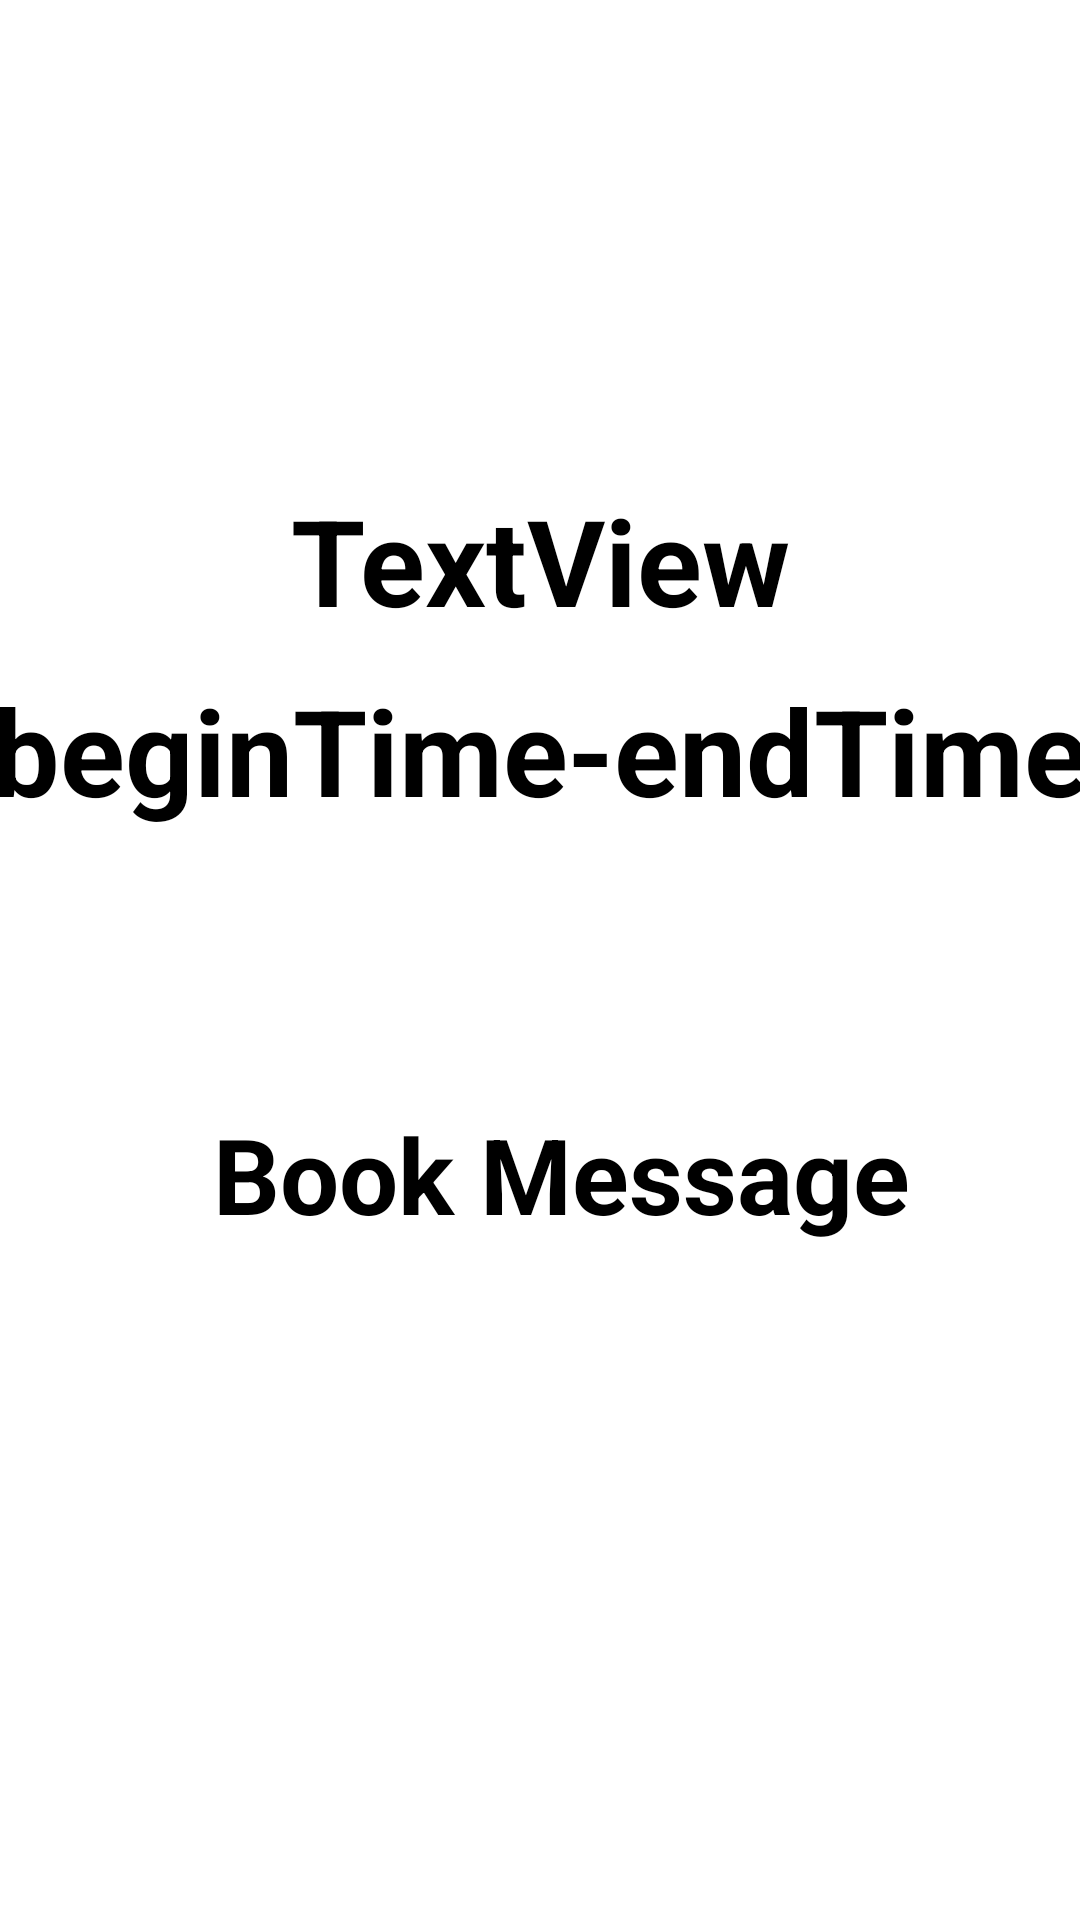

Write the Android layout XML for this screen, with the resource values it uses.
<!-- AndroidManifest.xml: application theme Theme.Book_my_court -->
<!-- res/layout/activity_book_message.xml -->
<?xml version="1.0" encoding="utf-8"?>
<androidx.constraintlayout.widget.ConstraintLayout xmlns:android="http://schemas.android.com/apk/res/android"
    xmlns:app="http://schemas.android.com/apk/res-auto"
    xmlns:tools="http://schemas.android.com/tools"
    android:layout_width="match_parent"
    android:layout_height="match_parent"
    tools:context=".BookMessageActivity">

    <ImageView
        android:id="@+id/mainImageView"
        android:layout_width="wrap_content"
        android:layout_height="wrap_content"
        android:layout_marginTop="340dp"
        app:layout_constraintEnd_toEndOf="parent"
        app:layout_constraintHorizontal_bias="0.495"
        app:layout_constraintStart_toStartOf="parent"
        app:layout_constraintTop_toTopOf="parent"
        app:srcCompat="@drawable/book_success" />

    <TextView
        android:id="@+id/txtTime1"
        android:layout_width="wrap_content"
        android:layout_height="53dp"
        android:layout_marginTop="10dp"
        android:text="beginTime"
        android:textSize="40sp"
        android:textStyle="bold"
        app:layout_constraintEnd_toStartOf="@+id/textView3"
        app:layout_constraintHorizontal_bias="0.5"
        app:layout_constraintStart_toStartOf="parent"
        app:layout_constraintTop_toBottomOf="@+id/textViewCourtName" />

    <TextView
        android:id="@+id/txtTime2"
        android:layout_width="wrap_content"
        android:layout_height="wrap_content"
        android:text="endTime"
        android:textSize="40sp"
        android:textStyle="bold"
        app:layout_constraintEnd_toEndOf="parent"
        app:layout_constraintHorizontal_bias="0.5"
        app:layout_constraintStart_toEndOf="@+id/textView3"
        app:layout_constraintTop_toTopOf="@+id/txtTime1" />

    <TextView
        android:id="@+id/textView3"
        android:layout_width="wrap_content"
        android:layout_height="wrap_content"
        android:text="-"
        android:textSize="40sp"
        android:textStyle="bold"
        app:layout_constraintEnd_toStartOf="@+id/txtTime2"
        app:layout_constraintHorizontal_bias="0.5"
        app:layout_constraintStart_toEndOf="@+id/txtTime1"
        app:layout_constraintTop_toTopOf="@+id/txtTime1" />

    <TextView
        android:id="@+id/txtInfo"
        android:layout_width="wrap_content"
        android:layout_height="wrap_content"
        android:layout_marginTop="28dp"
        android:text="Book Message"
        android:textSize="35sp"
        android:textStyle="bold"
        app:layout_constraintEnd_toEndOf="parent"
        app:layout_constraintHorizontal_bias="0.556"
        app:layout_constraintStart_toStartOf="parent"
        app:layout_constraintTop_toBottomOf="@+id/mainImageView" />

    <TextView
        android:id="@+id/textViewCourtName"
        android:layout_width="wrap_content"
        android:layout_height="wrap_content"
        android:layout_marginTop="160dp"
        android:text="TextView"
        android:textSize="40sp"
        android:textStyle="bold"
        app:layout_constraintEnd_toEndOf="parent"
        app:layout_constraintStart_toStartOf="parent"
        app:layout_constraintTop_toTopOf="parent" />
</androidx.constraintlayout.widget.ConstraintLayout>
<!-- resources referenced by this layout -->
<resources>
  <style name="Theme.Book_my_court" parent="Theme.MaterialComponents.DayNight.DarkActionBar">
          
          <item name="colorPrimary">@color/purple_200</item>
          <item name="colorPrimaryVariant">@color/purple_700</item>
          <item name="colorOnPrimary">@color/black</item>
          
          <item name="colorSecondary">@color/teal_200</item>
          <item name="colorSecondaryVariant">@color/teal_200</item>
          <item name="colorOnSecondary">@color/black</item>
          
          <item name="android:statusBarColor" tools:targetApi="l">?attr/colorPrimaryVariant</item>
          
      </style>
  <color name="purple_200">#FFBB86FC</color>
  <color name="purple_700">#FF3700B3</color>
  <color name="black">#FF000000</color>
  <color name="teal_200">#FF03DAC5</color>
</resources>
